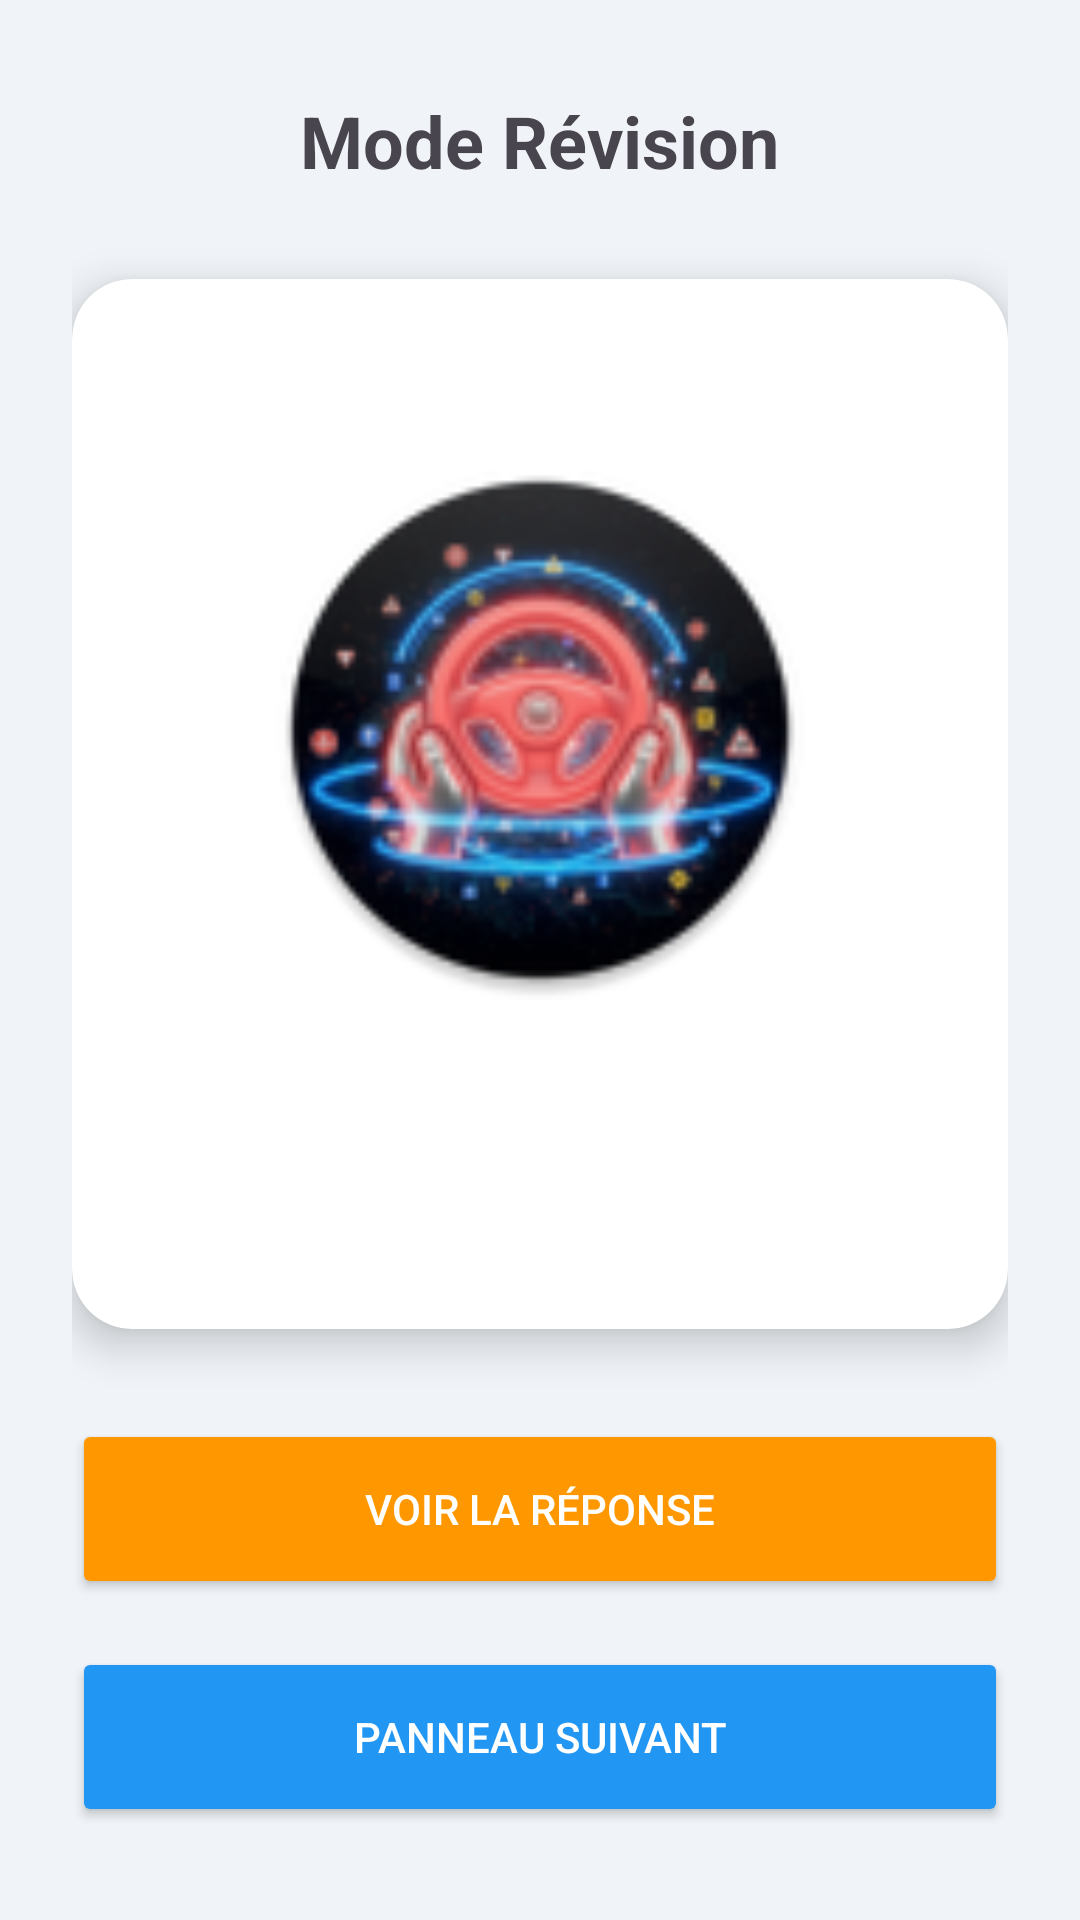

Android layout source for this screen:
<!-- AndroidManifest.xml: application theme Theme.EduCode -->
<!-- res/layout/activity_flashcards.xml -->
<?xml version="1.0" encoding="utf-8"?>
<LinearLayout xmlns:android="http://schemas.android.com/apk/res/android"
    xmlns:app="http://schemas.android.com/apk/res-auto"
    android:layout_width="match_parent"
    android:layout_height="match_parent"
    android:orientation="vertical"
    android:gravity="center"
    android:padding="24dp"
    android:background="#F0F4F8">

    <TextView
        android:layout_width="wrap_content"
        android:layout_height="wrap_content"
        android:text="Mode Révision"
        android:textSize="24sp"
        android:textStyle="bold"
        android:layout_marginBottom="30dp"/>

    
    <androidx.cardview.widget.CardView
        android:layout_width="match_parent"
        android:layout_height="350dp"
        app:cardCornerRadius="20dp"
        app:cardElevation="8dp"
        android:layout_marginBottom="30dp">

        <LinearLayout
            android:layout_width="match_parent"
            android:layout_height="match_parent"
            android:orientation="vertical"
            android:gravity="center"
            android:padding="20dp">

            <ImageView
                android:id="@+id/imgFlashcard"
                android:layout_width="180dp"
                android:layout_height="180dp"
                android:src="@mipmap/ic_launcher"
                android:layout_marginBottom="20dp"/>

            
            
            <TextView
                android:id="@+id/tvFlashcardAnswer"
                android:layout_width="wrap_content"
                android:layout_height="wrap_content"
                android:text="Réponse cachée"
                android:textSize="22sp"
                android:textStyle="bold"
                android:textColor="#4CAF50"
                android:gravity="center"
                android:visibility="invisible"/>
        </LinearLayout>
    </androidx.cardview.widget.CardView>

    
    <Button
        android:id="@+id/btnShowAnswer"
        android:layout_width="match_parent"
        android:layout_height="60dp"
        android:text="Voir la réponse"
        android:backgroundTint="#FF9800"
        android:textColor="#FFF"
        android:layout_marginBottom="16dp"/>

    <Button
        android:id="@+id/btnNextCard"
        android:layout_width="match_parent"
        android:layout_height="60dp"
        android:text="Panneau Suivant"
        android:backgroundTint="#2196F3"
        android:textColor="#FFF"/>

</LinearLayout>
<!-- resources referenced by this layout -->
<resources>
  <!-- mipmap ic_launcher: webp bitmap (mipmap-mdpi, 4310 bytes) -->
  <style name="Theme.EduCode" parent="Base.Theme.EduCode" />
  <style name="Base.Theme.EduCode" parent="Theme.Material3.DayNight.NoActionBar">
          
          
      </style>
</resources>
